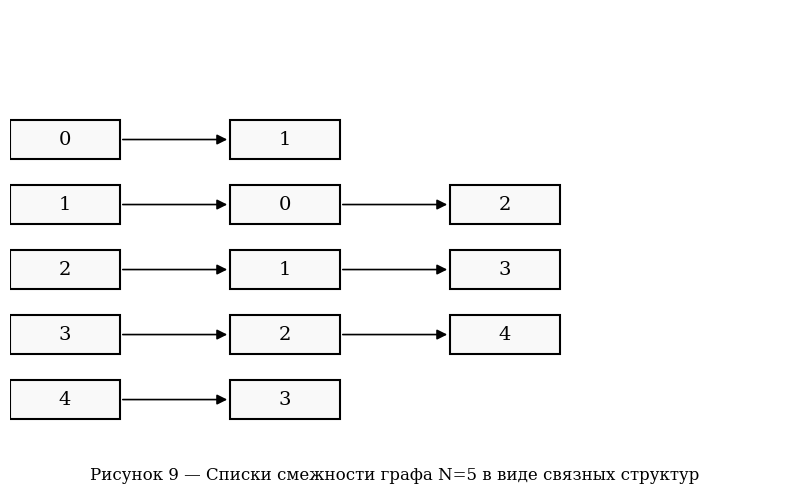

Here is the Python script that generated this plot:
import matplotlib.pyplot as plt
from matplotlib.patches import FancyArrowPatch, Rectangle

plt.rcParams["font.family"] = "serif"
plt.rcParams["font.serif"] = ["Times New Roman"] + plt.rcParams["font.serif"]

# Список смежности для N=5
adj_list = {0: [1], 1: [0, 2], 2: [1, 3], 3: [2, 4], 4: [3]}

fig, ax = plt.subplots(figsize=(8, 5))
ax.set_xlim(-0.5, 6.5)
ax.set_ylim(-1, 6)
ax.axis("off")

box_w, box_h = 1.0, 0.6


def draw_node_box(x, y, text):
    rect = Rectangle(
        (x - box_w / 2, y - box_h / 2),
        box_w,
        box_h,
        facecolor="#f9f9f9",
        edgecolor="black",
        linewidth=1.5,
    )
    ax.add_patch(rect)
    ax.text(x, y, str(text), ha="center", va="center", fontsize=14, family="serif")


def draw_arrow(x1, y1, x2, y2):
    arrow = FancyArrowPatch(
        (x1 + box_w / 2, y1),
        (x2 - box_w / 2, y2),
        arrowstyle="-|>",
        mutation_scale=15,
        color="black",
        linewidth=1.2,
    )
    ax.add_patch(arrow)


# Отрисовка структуры
for vertex in range(5):
    y_pos = 4 - vertex
    draw_node_box(0, y_pos, vertex)

    neighbors = adj_list[vertex]
    for idx, neighbor in enumerate(neighbors):
        x_pos = 2 + idx * 2
        if idx == 0:
            draw_arrow(0, y_pos, x_pos, y_pos)
        else:
            draw_arrow(x_pos - 2, y_pos, x_pos, y_pos)
        draw_node_box(x_pos, y_pos, neighbor)

plt.title(
    "Рисунок 9 — Списки смежности графа N=5 в виде связных структур",
    fontsize=12,
    y=-0.05,
)
plt.tight_layout()
plt.show()
